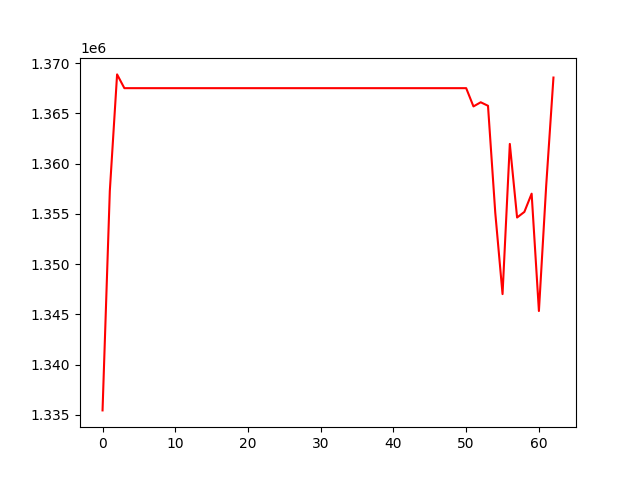

Data behind this chart, as committed beside it:
, 0
0, 1335454
1, 1357281
2, 1368871
3, 1367502
4, 1367502
5, 1367502
6, 1367502
7, 1367502
8, 1367502
9, 1367502
10, 1367502
11, 1367502
12, 1367502
13, 1367502
14, 1367502
15, 1367502
16, 1367502
17, 1367502
18, 1367502
19, 1367502
20, 1367502
21, 1367502
22, 1367502
23, 1367502
24, 1367502
25, 1367502
26, 1367502
27, 1367502
28, 1367502
29, 1367502
30, 1367502
31, 1367502
32, 1367502
33, 1367502
34, 1367502
35, 1367502
36, 1367502
37, 1367502
38, 1367502
39, 1367502
40, 1367502
41, 1367502
42, 1367502
43, 1367502
44, 1367502
45, 1367502
46, 1367502
47, 1367502
48, 1367502
49, 1367502
50, 1367502
51, 1365687
52, 1366099
53, 1365750
54, 1355106
55, 1347020
56, 1361957
57, 1354637
58, 1355194
59, 1357009
... 3 more rows
